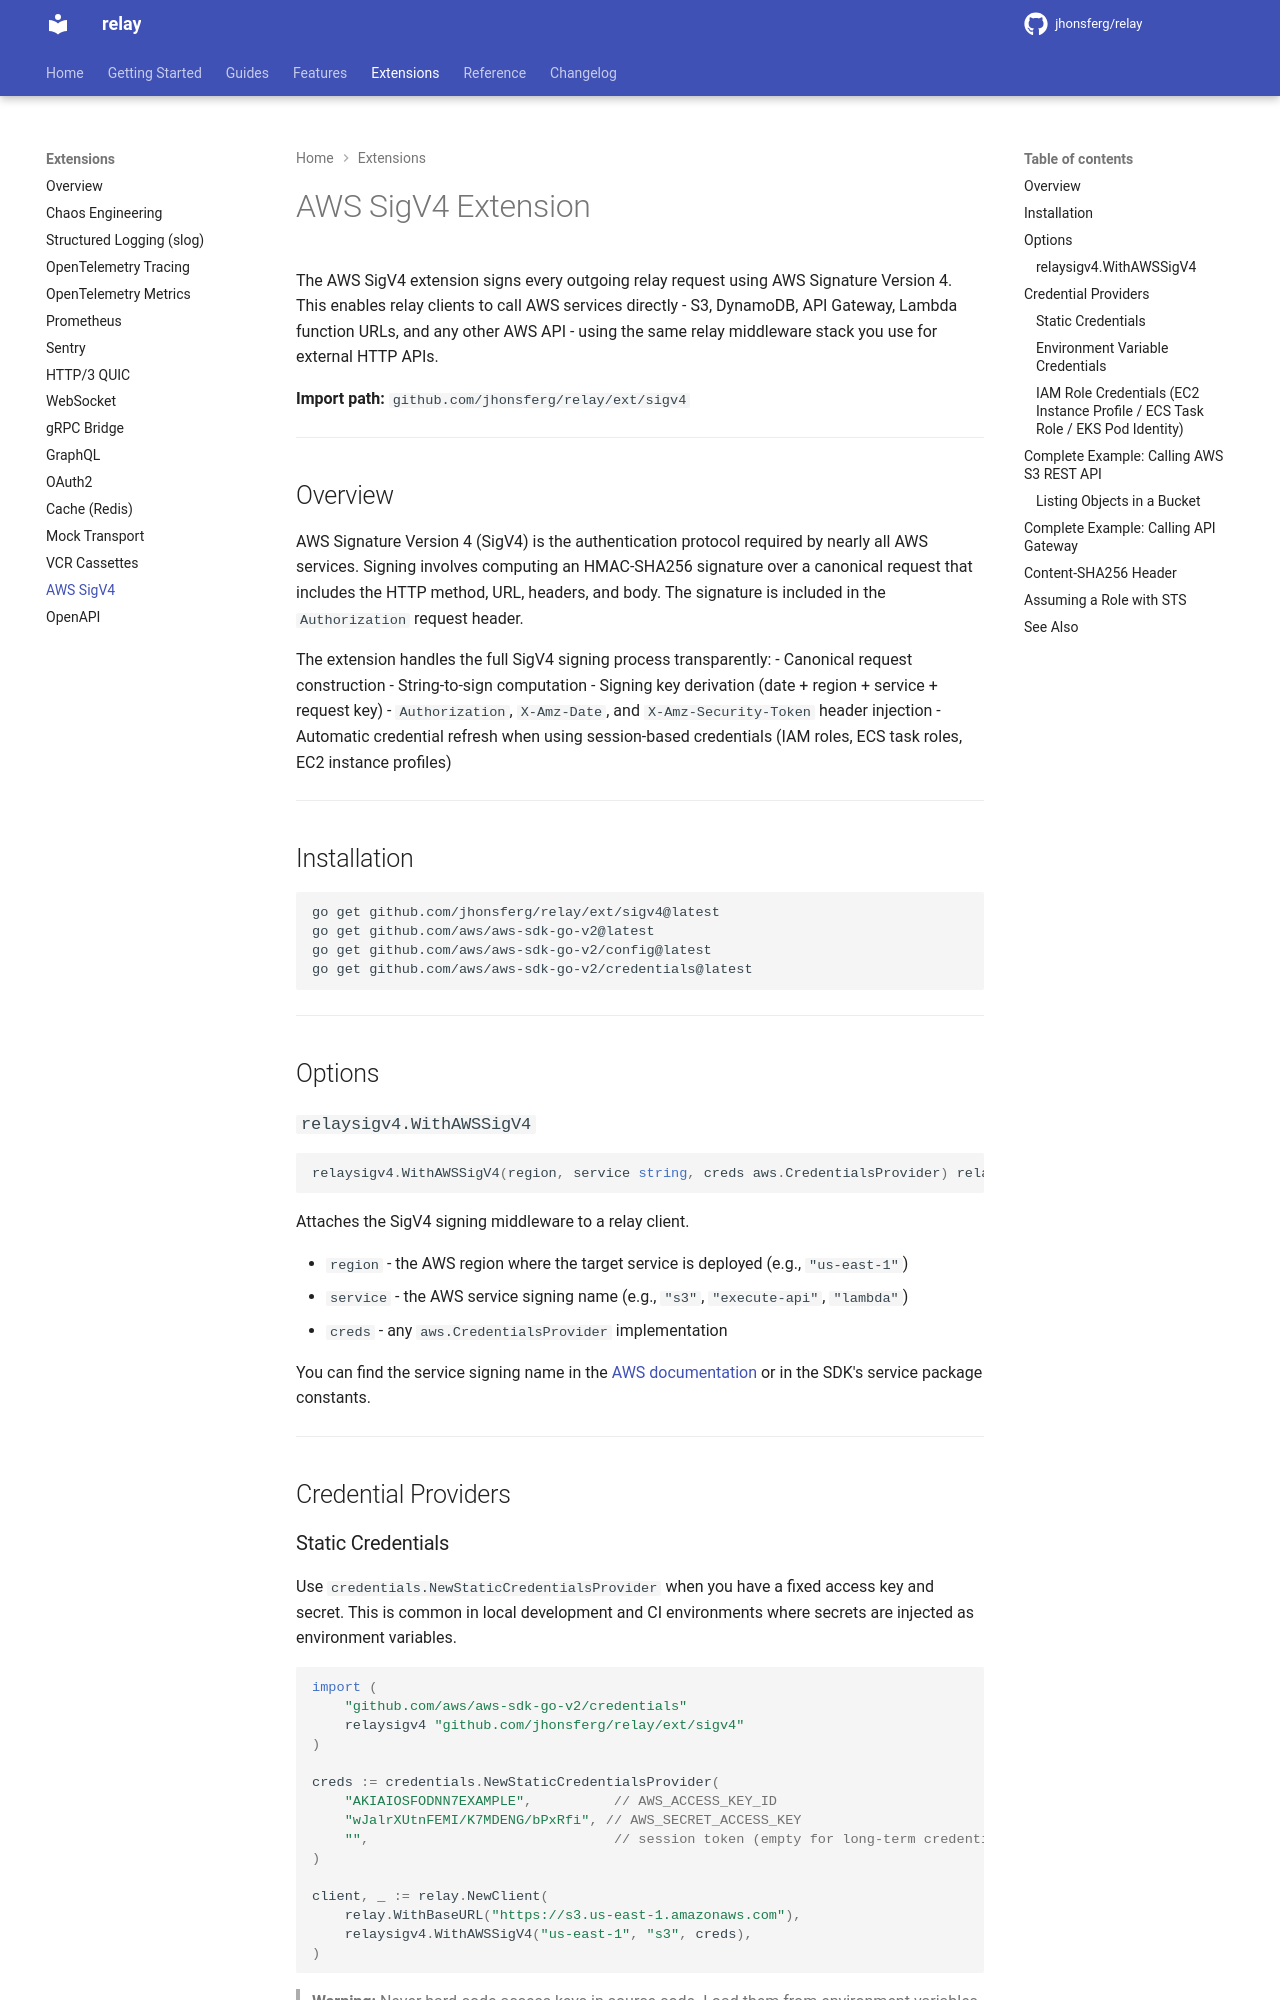

repository: jhonsferg/relay · page: extensions/sigv4/index.html · generator: mkdocs

# AWS SigV4 Extension

The AWS SigV4 extension signs every outgoing relay request using AWS Signature Version 4. This enables relay clients to call AWS services directly - S3, DynamoDB, API Gateway, Lambda function URLs, and any other AWS API - using the same relay middleware stack you use for external HTTP APIs.

**Import path:** `github.com/jhonsferg/relay/ext/sigv4`

---

## Overview

AWS Signature Version 4 (SigV4) is the authentication protocol required by nearly all AWS services. Signing involves computing an HMAC-SHA256 signature over a canonical request that includes the HTTP method, URL, headers, and body. The signature is included in the `Authorization` request header.

The extension handles the full SigV4 signing process transparently:
- Canonical request construction
- String-to-sign computation
- Signing key derivation (date + region + service + request key)
- `Authorization`, `X-Amz-Date`, and `X-Amz-Security-Token` header injection
- Automatic credential refresh when using session-based credentials (IAM roles, ECS task roles, EC2 instance profiles)

---

## Installation

```bash
go get github.com/jhonsferg/relay/ext/sigv4@latest
go get github.com/aws/aws-sdk-go-v2@latest
go get github.com/aws/aws-sdk-go-v2/config@latest
go get github.com/aws/aws-sdk-go-v2/credentials@latest
```

---

## Options

### `relaysigv4.WithAWSSigV4`

```go
relaysigv4.WithAWSSigV4(region, service string, creds aws.CredentialsProvider) relay.Option
```

Attaches the SigV4 signing middleware to a relay client.

- `region` - the AWS region where the target service is deployed (e.g., `"us-east-1"`)
- `service` - the AWS service signing name (e.g., `"s3"`, `"execute-api"`, `"lambda"`)
- `creds` - any `aws.CredentialsProvider` implementation

You can find the service signing name in the [AWS documentation](https://docs.aws.amazon.com/IAM/latest/UserGuide/reference_policies_actions-resources-contextkeys.html) or in the SDK's service package constants.

---

## Credential Providers

### Static Credentials

Use `credentials.NewStaticCredentialsProvider` when you have a fixed access key and secret. This is common in local development and CI environments where secrets are injected as environment variables.

```go
import (
    "github.com/aws/aws-sdk-go-v2/credentials"
    relaysigv4 "github.com/jhonsferg/relay/ext/sigv4"
)

creds := credentials.NewStaticCredentialsProvider(
    "AKIAIOSFODNN7EXAMPLE",          // AWS_ACCESS_KEY_ID
    "wJalrXUtnFEMI/K7MDENG/bPxRfi", // AWS_SECRET_ACCESS_KEY
    "",                              // session token (empty for long-term credentials)
)

client, _ := relay.NewClient(
    relay.WithBaseURL("https://s3.us-east-1.amazonaws.com"),
    relaysigv4.WithAWSSigV4("us-east-1", "s3", creds),
)
```

> **Warning:** Never hard-code access keys in source code. Load them from environment variables, AWS Secrets Manager, or your CI/CD platform's secret management system.
